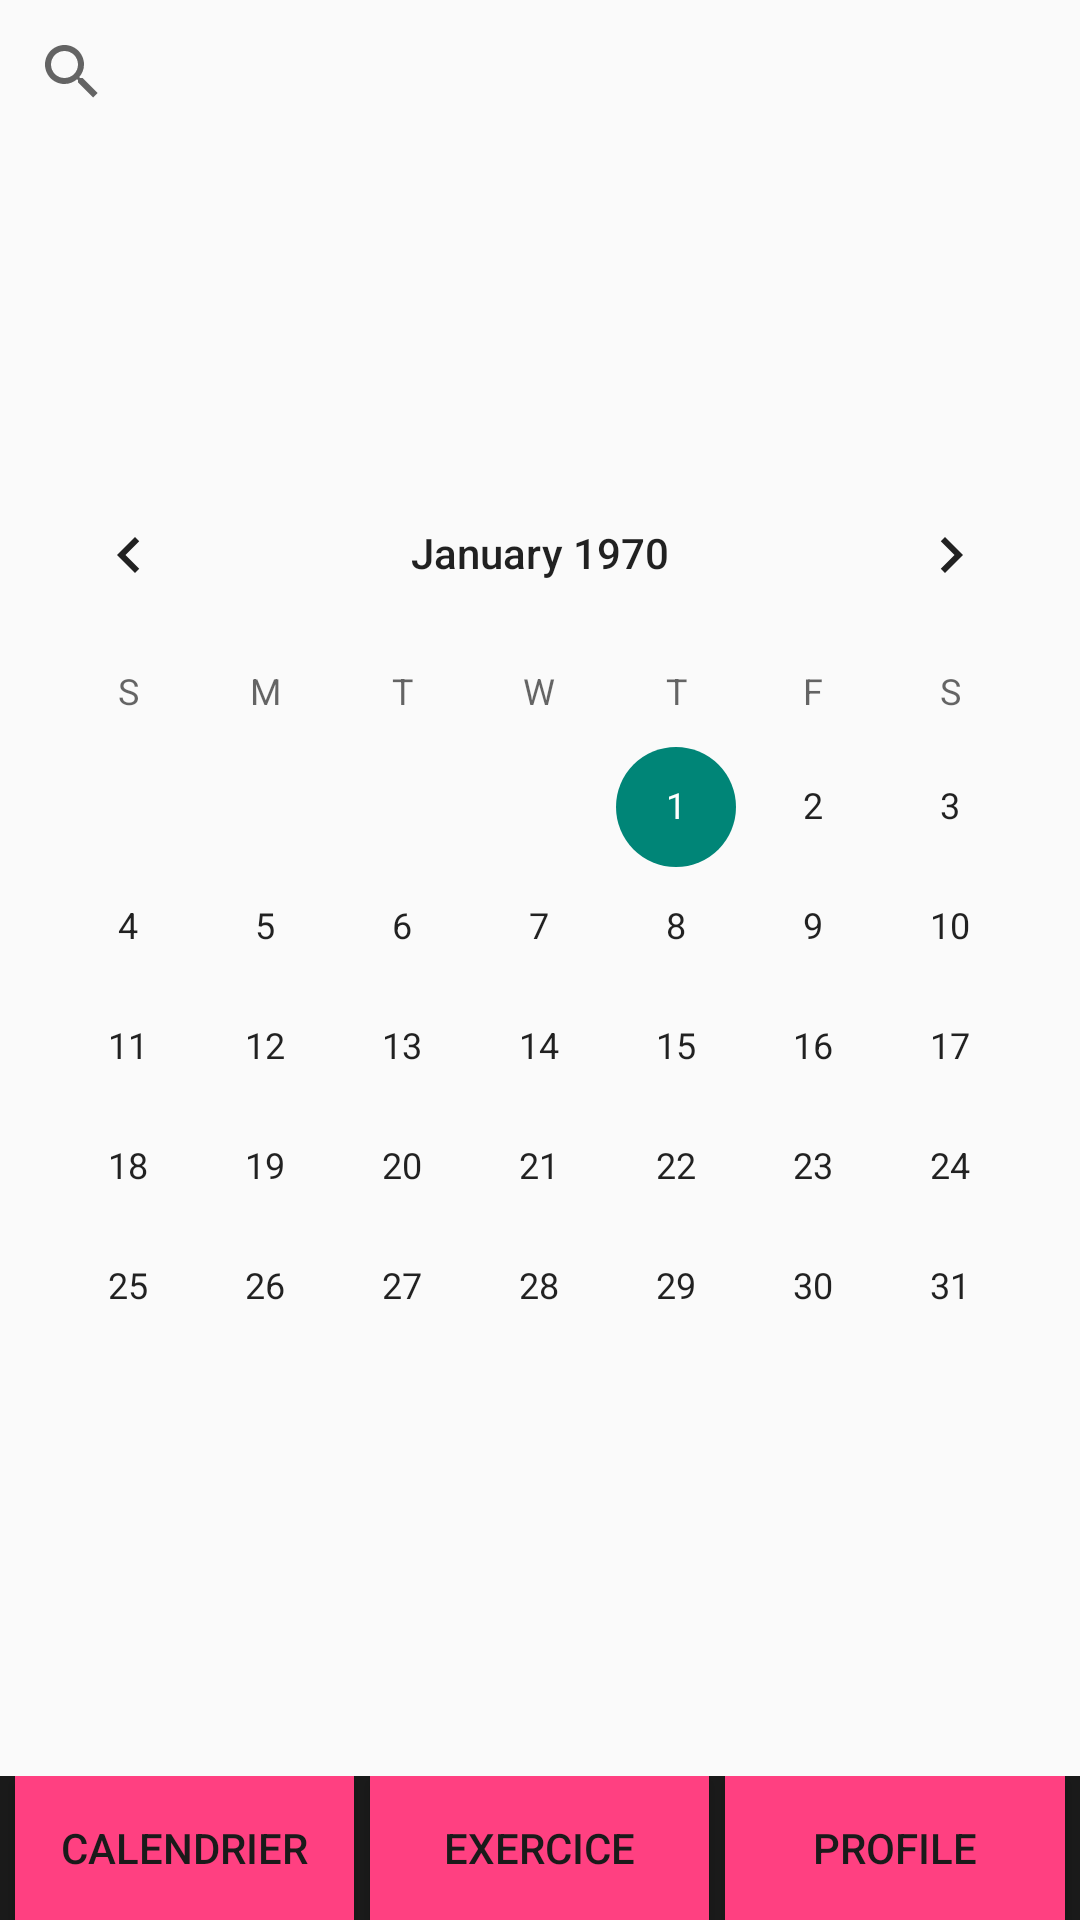

The Android layout XML behind this screen, and the referenced resources:
<!-- AndroidManifest.xml: application theme AppTheme -->
<!-- res/layout/calendrier.xml -->
<?xml version="1.0" encoding="utf-8"?>
<RelativeLayout xmlns:android="http://schemas.android.com/apk/res/android"
    android:orientation="vertical" android:layout_width="match_parent"
    android:layout_height="match_parent"
  android:weightSum="1">

  <SearchView
    android:layout_width="match_parent"
    android:layout_height="wrap_content"
    android:id="@+id/search" />
  <LinearLayout
    android:id="@+id/footer"
    android:layout_width="match_parent"
    android:layout_height="wrap_content"
    android:layout_alignParentBottom="true"
    android:weightSum="3"
    android:background="@color/black10">
    <Button
      android:layout_width="wrap_content"
      android:layout_height="wrap_content"
      android:layout_weight="1"
      android:layout_marginLeft="5dp"
      android:layout_marginRight="2.5dp"
      android:text="Calendrier"
      android:textColor="@color/black10"
      android:background="@color/colorAccent"
      android:id="@+id/calendrier"
      android:contextClickable="false" />
    <Button
      android:layout_width="wrap_content"
      android:layout_height="wrap_content"
      android:layout_weight="1"
      android:text="Exercice"
      android:layout_marginLeft="2.5dp"
      android:layout_marginRight="2.5dp"
      android:textColor="@color/black10"
      android:background="@color/colorAccent"
      android:id="@+id/exercice"/>
    <Button
      android:layout_width="wrap_content"
      android:layout_height="wrap_content"
      android:layout_weight="1"
      android:layout_marginLeft="2.5dp"
      android:layout_marginRight="5dp"
      android:text="Profile"
      android:textColor="@color/black10"
      android:background="@color/colorAccent"
      android:id="@+id/profile"/>
  </LinearLayout>

  <CalendarView
    android:layout_width="match_parent"
    android:layout_height="wrap_content"
    android:id="@+id/calendarView"
    android:layout_centerVertical="true"
    android:layout_alignParentStart="true" />
</RelativeLayout>
<!-- resources referenced by this layout -->
<resources>
  <color name="black10">#1a1a1a</color>
  <color name="colorAccent">#FF4081</color>
  <style name="AppTheme" parent="Theme.AppCompat.Light">
      <item name="actionBarStyle">@style/ActionBar</item>
  
    </style>
  <style name="ActionBar" parent="Theme.AppCompat.Light.DarkActionBar">
      <item name="drawerArrowStyle">@style/AppTheme.DrawerArrowToggle</item>
      <item name="colorPrimary">@color/colorPrimary</item>
      <item name="colorPrimaryDark">@color/colorPrimaryDark</item>
      <item name="colorAccent">@color/colorAccent</item>
    </style>
  <style name="AppTheme.DrawerArrowToggle" parent="Base.Widget.AppCompat.DrawerArrowToggle">
      <item name="color">@android:color/white</item>
    </style>
  <color name="colorPrimary">#3F51B5</color>
  <color name="colorPrimaryDark">#303F9F</color>
</resources>
